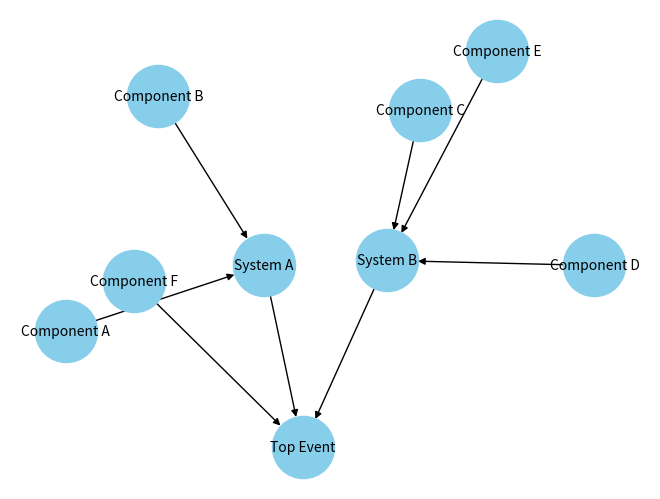

The script that saved this image:
# desired input : [1,(2,3),(4,5,6),7]

# notional system from the paper (Patel 2022)

# USING NETWORKX
# Top Level Failure : Node 1
# System A : Node 2 
# System B : Node 3
# ---------------------
    # Comp A : Node 4
    # Comp B : Node 5
    # Comp C : Node 6
    # Comp D : Node 7
    # Comp E : Node 8
    # Comp F : Node 9

# ---------------------
#system A : (AND gate) Comp A, Comp B
#system B : (OR gate) Comp C, Comp D, Comp E
#system C : (AND gate) system A, system B, Comp F

import networkx as nx
import matplotlib.pyplot as plt

# Create a directed graph for the fault tree
G = nx.DiGraph()

# Add nodes (events) to the graph
# G.add_node("Top Event")
# G.add_node("System A")
# G.add_node("System B")
# G.add_node("Component F")

# G.add_node("Component A")
# G.add_node("Component B")
# G.add_node("Component C")
# G.add_node("Component D")
# G.add_node("Component E")

# Add edges (relationships) between nodes
G.add_edge("System A", "Top Event")
G.add_edge("System B", "Top Event")
G.add_edge("Component F", "Top Event")

G.add_edge("Component A", "System A")
G.add_edge("Component B", "System A")

G.add_edge("Component C", "System B")
G.add_edge("Component D", "System B")
G.add_edge("Component E", "System B")

# Draw the fault tree
pos = nx.spring_layout(G)
nx.draw(G, pos, with_labels=True, node_size=2000, node_color="skyblue", font_size=10)
plt.show()
